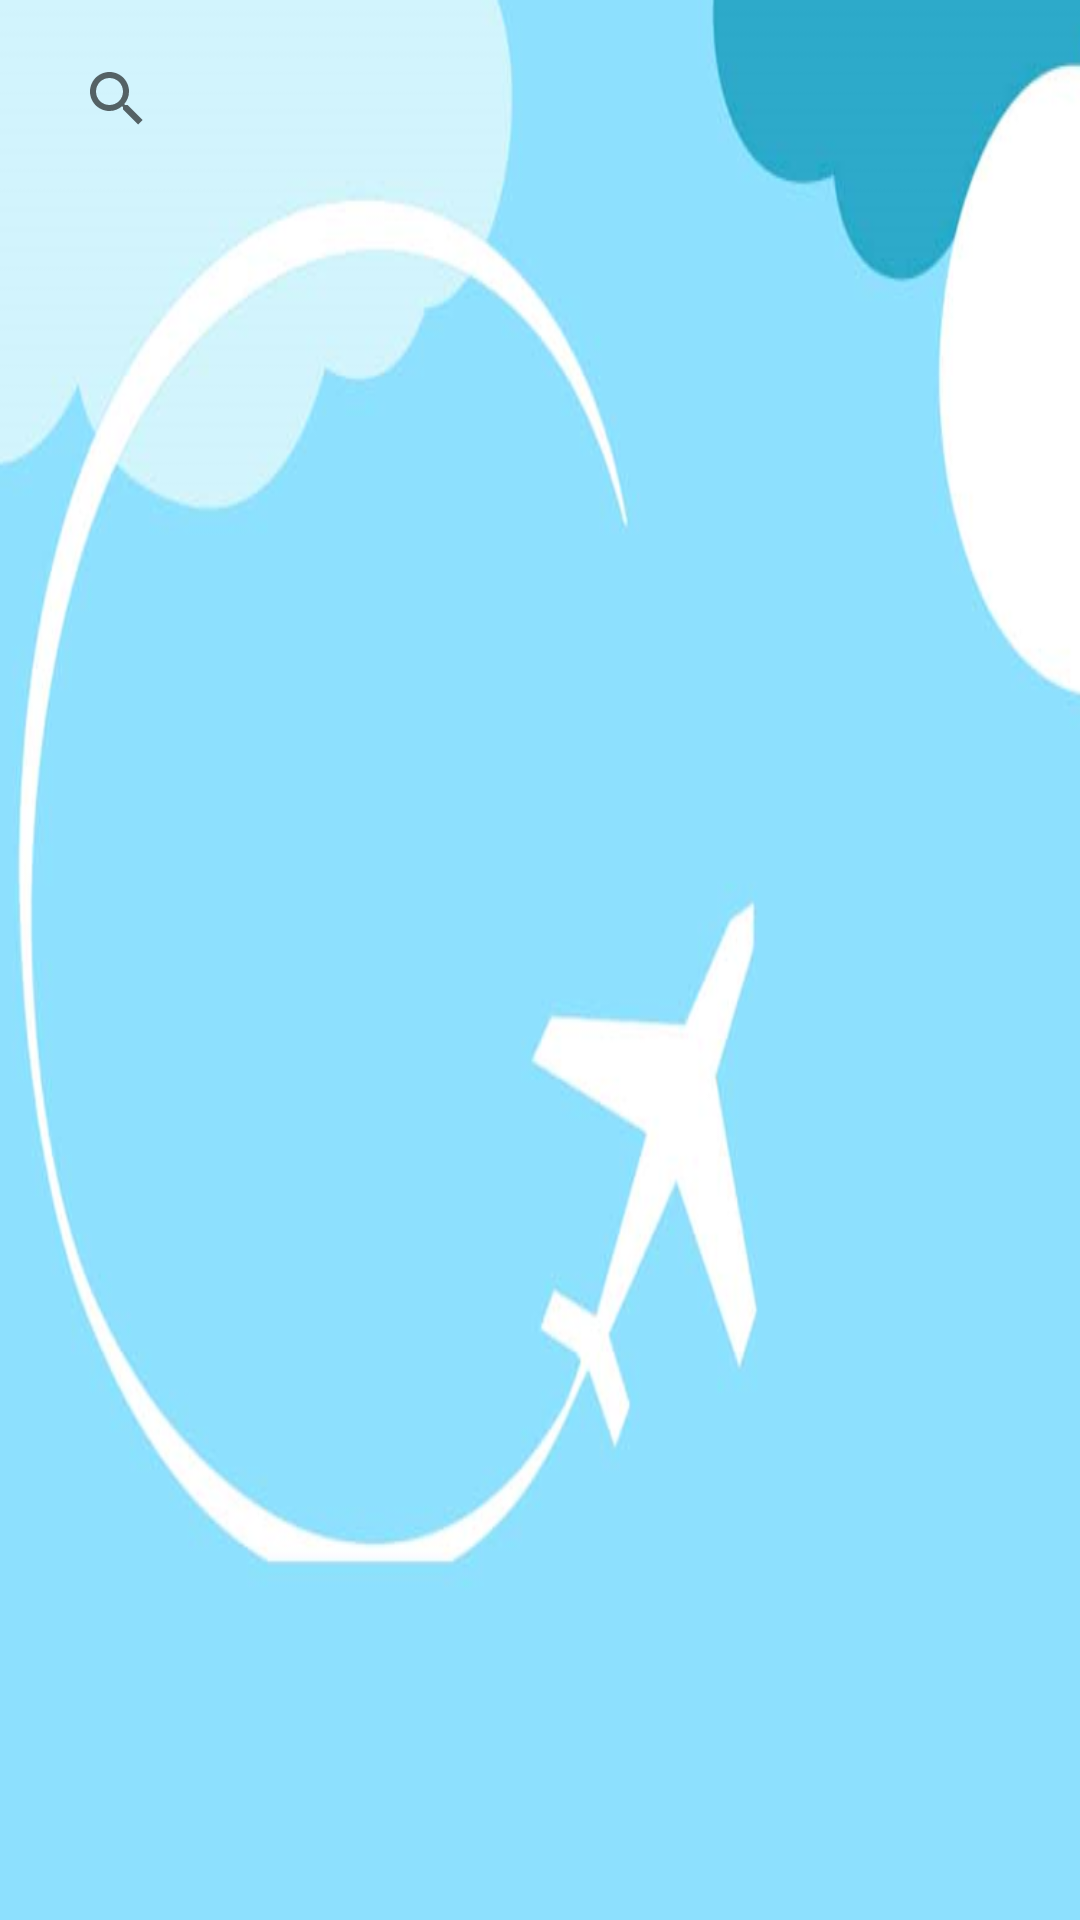

Write the Android layout XML for this screen, with the resource values it uses.
<!-- AndroidManifest.xml: application theme Theme.Tourism_app -->
<!-- res/layout/activity_displaybus.xml -->
<?xml version="1.0" encoding="utf-8"?>
<LinearLayout xmlns:android="http://schemas.android.com/apk/res/android"
    xmlns:app="http://schemas.android.com/apk/res-auto"
    xmlns:tools="http://schemas.android.com/tools"
    android:layout_width="match_parent"
    android:layout_height="match_parent"
    android:orientation="vertical"
    android:background="@drawable/bgtour"
    tools:context=".displaybus">

    <SearchView
        android:id="@+id/searchview"
        android:layout_width="match_parent"
        android:layout_height="?attr/actionBarSize"
        android:padding="10dp"
        android:queryHint="Enter Type"
        android:layout_margin="5dp"
        />

    <androidx.recyclerview.widget.RecyclerView
        android:id="@+id/recyclerview"
        android:layout_width="match_parent"
        android:layout_height="match_parent"
        android:layout_margin="5dp"
        app:layoutManager="androidx.recyclerview.widget.LinearLayoutManager"/>

</LinearLayout>
<!-- resources referenced by this layout -->
<resources>
  <!-- drawable bgtour: png bitmap (drawable-v24, 120028 bytes) -->
  <style name="Theme.Tourism_app" parent="Theme.MaterialComponents.DayNight.DarkActionBar">
          
          <item name="colorPrimary">@color/purple_500</item>
          <item name="colorPrimaryVariant">@color/purple_700</item>
          <item name="colorOnPrimary">@color/white</item>
          
          <item name="colorSecondary">@color/teal_200</item>
          <item name="colorSecondaryVariant">@color/teal_700</item>
          <item name="colorOnSecondary">@color/black</item>
          
          <item name="android:statusBarColor" tools:targetApi="l">?attr/colorPrimaryVariant</item>
          
      </style>
  <color name="purple_500">#1292c4</color>
  <color name="purple_700">#1292c4</color>
  <color name="white">#FFFFFFFF</color>
  <color name="teal_200">#FF03DAC5</color>
  <color name="teal_700">#FF018786</color>
  <color name="black">#FF000000</color>
</resources>
